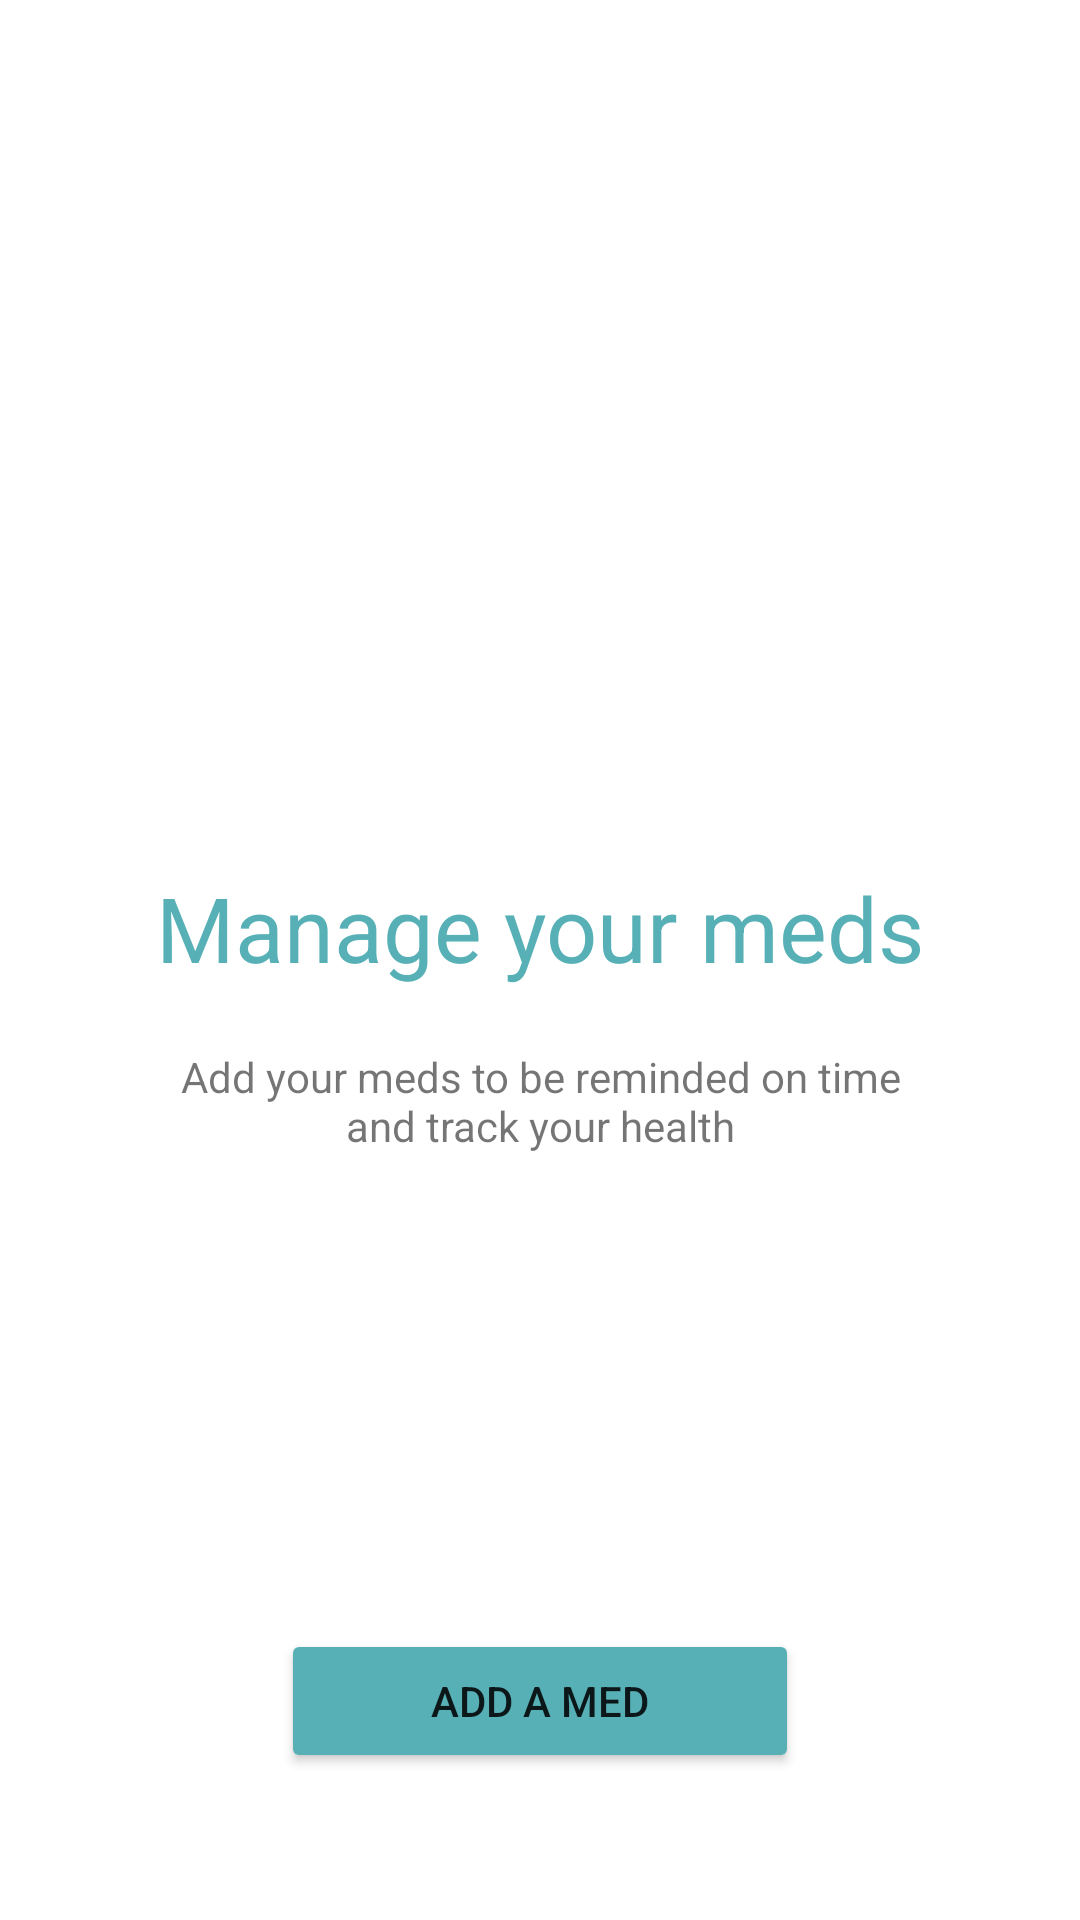

Layout XML and referenced resources for this Android screen:
<!-- AndroidManifest.xml: application theme AppTheme -->
<!-- res/layout/activity_add_med.xml -->
<?xml version="1.0" encoding="utf-8"?>
<androidx.constraintlayout.widget.ConstraintLayout
    xmlns:android="http://schemas.android.com/apk/res/android"
    xmlns:app="http://schemas.android.com/apk/res-auto"
    xmlns:tools="http://schemas.android.com/tools"
    android:id="@+id/container"
    android:layout_width="match_parent"
    android:layout_height="match_parent"
    android:paddingTop="?attr/actionBarSize">
    <LinearLayout
        android:id="@+id/addMed1"
        android:layout_width="0dp"
        android:layout_height="0dp"
        android:layout_marginTop="54dp"
        android:layout_marginBottom="54dp"
        android:background="#00FFFFFF"
        android:orientation="vertical"
        app:layout_constraintBottom_toBottomOf="parent"
        app:layout_constraintEnd_toEndOf="parent"
        app:layout_constraintHorizontal_bias="1.0"
        app:layout_constraintStart_toStartOf="parent"
        app:layout_constraintTop_toTopOf="parent">
        <ImageView
            android:id="@+id/imageView4"
            android:layout_width="143dp"
            android:layout_height="149dp"
            android:layout_gravity="center"
            app:srcCompat="@drawable/add" />
        <TextView
            android:id="@+id/textView2"
            android:layout_width="match_parent"
            android:layout_height="wrap_content"
            android:layout_gravity="center"
            android:layout_marginTop="30dp"
            android:gravity="center"
            android:text="Manage your meds"
            android:textColor="#56b0b6"
            android:textColorLink="#3F51B5"
            android:textSize="30dp" />

        <TextView
            android:id="@+id/textView4"
            android:layout_width="match_parent"
            android:layout_height="wrap_content"
            android:layout_marginLeft="50dp"
            android:layout_marginTop="20dp"
            android:layout_marginRight="50dp"
            android:gravity="center"
            android:text="Add your meds to be reminded on time and track your health"
            android:textStyle="normal" />
    </LinearLayout>
    <Button
        android:id="@+id/register"
        android:layout_width="wrap_content"
        android:layout_height="wrap_content"
        android:layout_gravity="bottom|center"
        android:layout_marginBottom="49dp"
        android:backgroundTint="#56b0b6"
        android:paddingLeft="50dp"
        android:paddingRight="50dp"
        android:text="Add a med"
        app:layout_constraintBottom_toBottomOf="parent"
        app:layout_constraintEnd_toEndOf="parent"
        app:layout_constraintStart_toStartOf="parent" />

</androidx.constraintlayout.widget.ConstraintLayout>
<!-- resources referenced by this layout -->
<resources>
  <style name="AppTheme" parent="Theme.MaterialComponents.Light.NoActionBar">
          
          <item name="colorPrimary">@color/colorPrimary</item>
  
  
      </style>
  <color name="colorPrimary">#56b0b6</color>
</resources>
